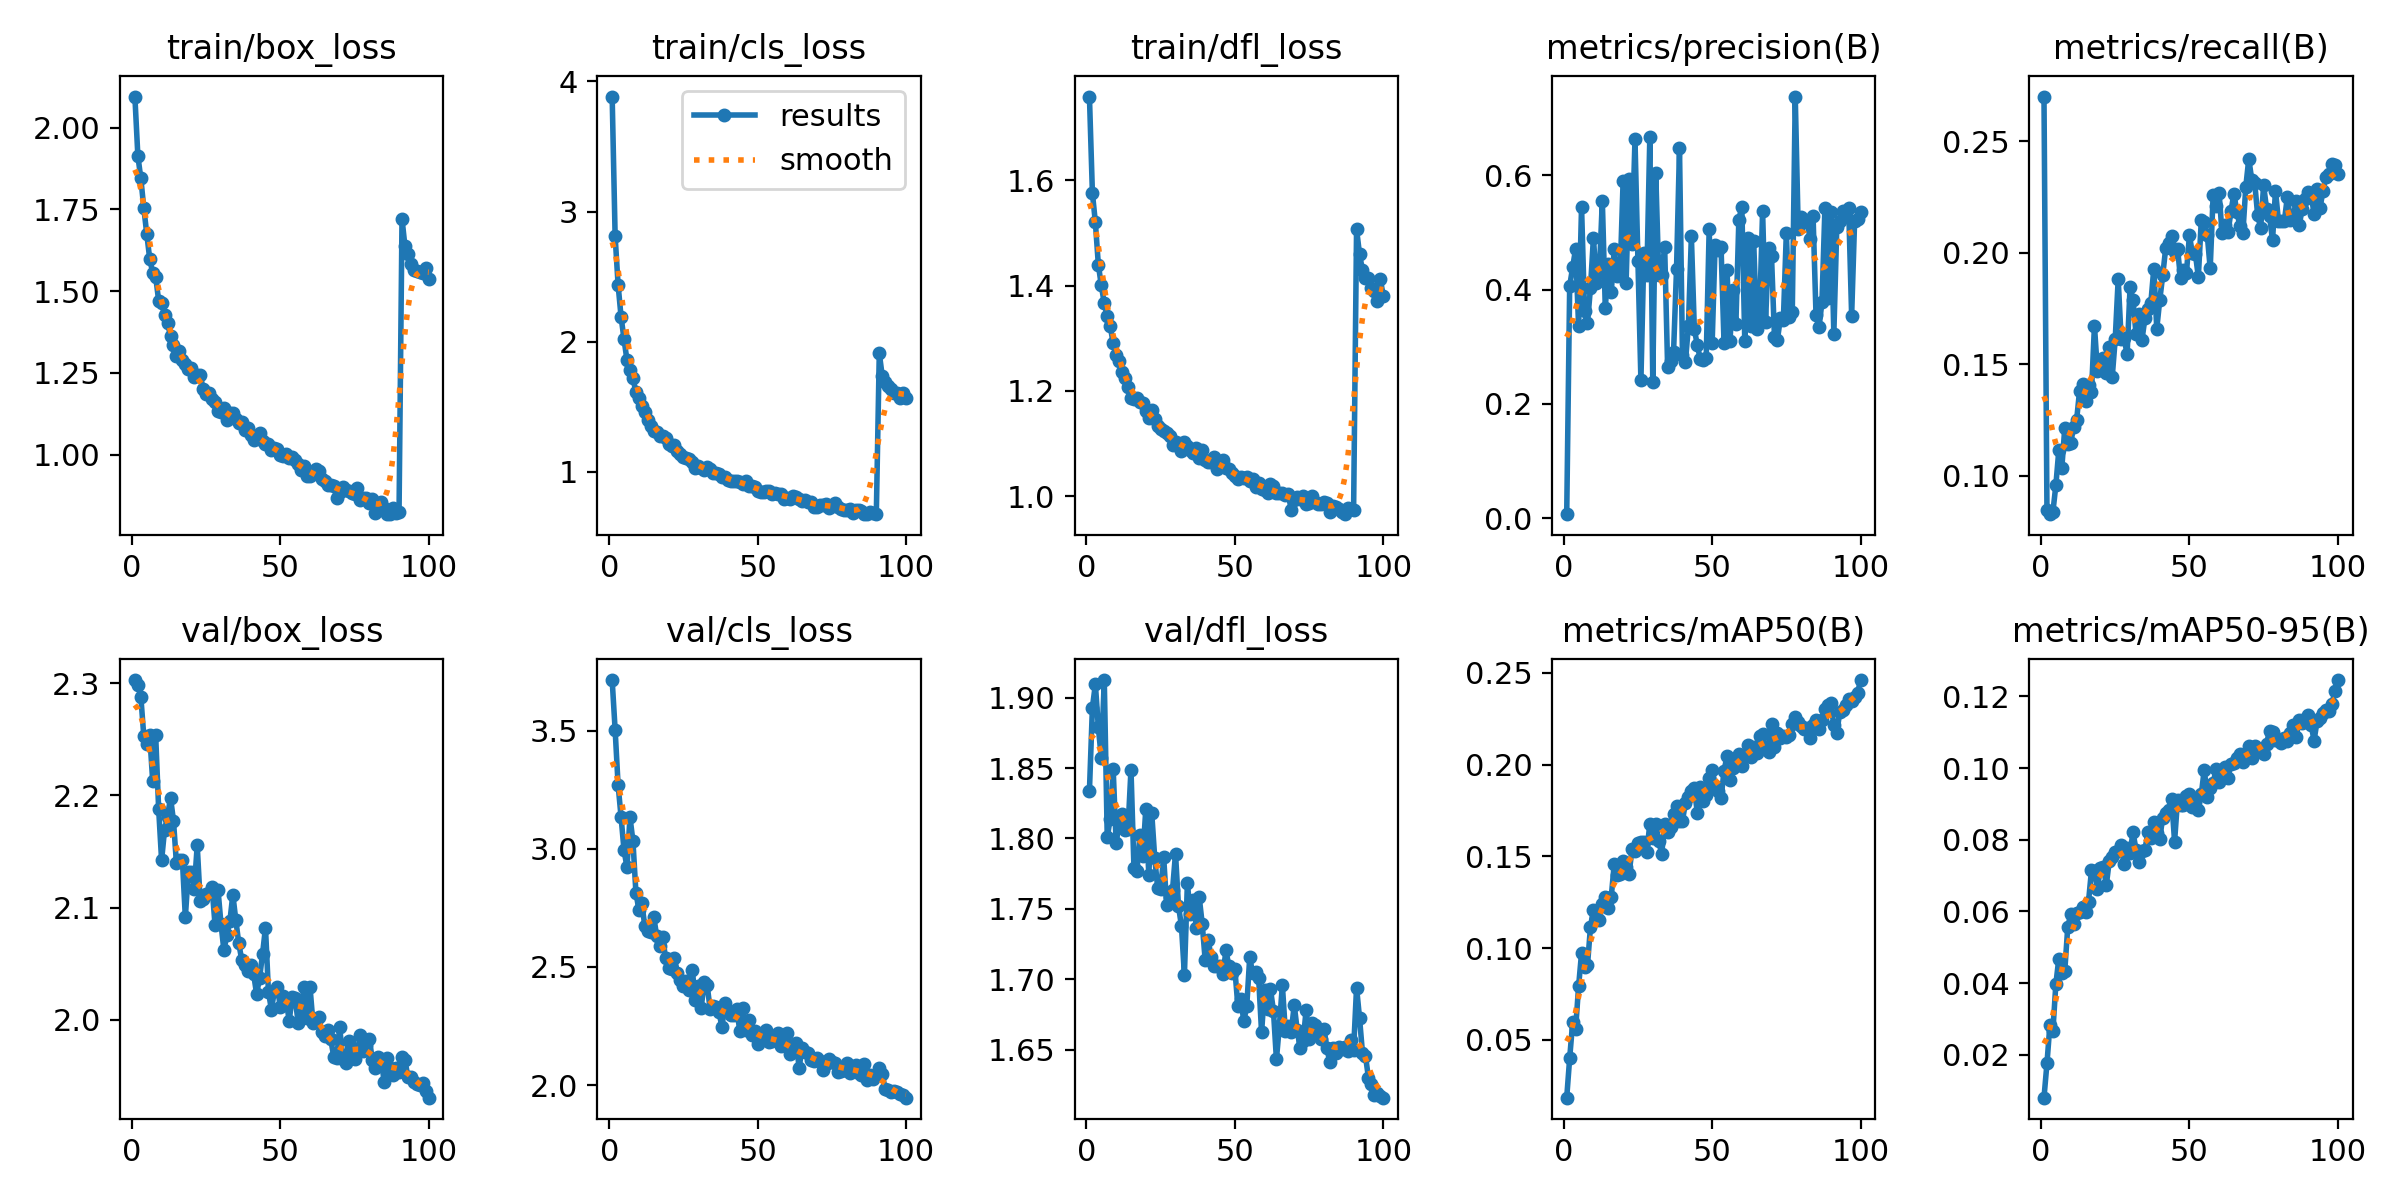

The file beside this chart, header and first rows:
epoch, time, train/box_loss, train/cls_loss, train/dfl_loss, metrics/precision(B), metrics/recall(B), metrics/mAP50(B), metrics/mAP50-95(B), val/box_loss, val/cls_loss, val/dfl_loss, lr/pg0, lr/pg1, lr/pg2
1, 7.594, 2.096, 3.884, 1.759, 0.00694, 0.2701, 0.01855, 0.008, 2.303, 3.715, 1.834, 0.0003288, 0.0003288, 0.0003288
2, 13.84, 1.915, 2.811, 1.576, 0.4062, 0.08464, 0.04011, 0.01754, 2.298, 3.504, 1.893, 0.0006556, 0.0006556, 0.0006556
3, 20.04, 1.845, 2.437, 1.52, 0.4391, 0.08288, 0.05952, 0.02837, 2.288, 3.271, 1.909, 0.0009758, 0.0009758, 0.0009758
4, 26.21, 1.755, 2.192, 1.44, 0.4715, 0.08386, 0.05597, 0.02665, 2.253, 3.135, 1.879, 0.0009703, 0.0009703, 0.0009703
5, 32.25, 1.675, 2.019, 1.4, 0.3365, 0.09585, 0.07916, 0.0397, 2.245, 2.994, 1.857, 0.0009604, 0.0009604, 0.0009604
6, 38.32, 1.599, 1.857, 1.366, 0.5451, 0.1116, 0.09741, 0.04682, 2.254, 2.922, 1.912, 0.0009505, 0.0009505, 0.0009505
7, 44.52, 1.557, 1.784, 1.342, 0.3628, 0.1035, 0.08998, 0.04273, 2.213, 3.134, 1.801, 0.0009406, 0.0009406, 0.0009406
8, 50.58, 1.544, 1.719, 1.323, 0.3411, 0.1215, 0.09071, 0.04336, 2.254, 3.033, 1.814, 0.0009307, 0.0009307, 0.0009307
9, 56.54, 1.471, 1.615, 1.29, 0.4029, 0.1144, 0.1115, 0.05551, 2.188, 2.815, 1.849, 0.0009208, 0.0009208, 0.0009208
10, 62.67, 1.465, 1.566, 1.268, 0.491, 0.1147, 0.121, 0.05923, 2.142, 2.743, 1.797, 0.0009109, 0.0009109, 0.0009109
11, 68.7, 1.427, 1.509, 1.257, 0.4125, 0.1221, 0.116, 0.05657, 2.169, 2.769, 1.811, 0.000901, 0.000901, 0.000901
12, 74.74, 1.403, 1.462, 1.235, 0.4306, 0.1252, 0.1153, 0.05943, 2.181, 2.673, 1.817, 0.0008911, 0.0008911, 0.0008911
13, 80.79, 1.363, 1.4, 1.224, 0.5558, 0.1383, 0.1242, 0.05974, 2.198, 2.654, 1.806, 0.0008812, 0.0008812, 0.0008812
14, 86.82, 1.334, 1.355, 1.208, 0.3677, 0.1413, 0.1278, 0.06116, 2.178, 2.646, 1.807, 0.0008713, 0.0008713, 0.0008713
15, 92.86, 1.302, 1.317, 1.186, 0.4444, 0.1337, 0.122, 0.05977, 2.139, 2.714, 1.849, 0.0008614, 0.0008614, 0.0008614
16, 98.92, 1.317, 1.307, 1.184, 0.3951, 0.1409, 0.1278, 0.06268, 2.142, 2.631, 1.779, 0.0008515, 0.0008515, 0.0008515
17, 104.9, 1.29, 1.276, 1.185, 0.4708, 0.1375, 0.1456, 0.07143, 2.143, 2.587, 1.777, 0.0008416, 0.0008416, 0.0008416
18, 110.9, 1.278, 1.277, 1.178, 0.4238, 0.1673, 0.1398, 0.07119, 2.091, 2.628, 1.802, 0.0008317, 0.0008317, 0.0008317
19, 117, 1.262, 1.261, 1.177, 0.4279, 0.1472, 0.1405, 0.06626, 2.132, 2.536, 1.788, 0.0008218, 0.0008218, 0.0008218
20, 123, 1.263, 1.217, 1.162, 0.5899, 0.1485, 0.1475, 0.07224, 2.132, 2.498, 1.821, 0.0008119, 0.0008119, 0.0008119
21, 129, 1.238, 1.199, 1.148, 0.4108, 0.153, 0.1442, 0.0725, 2.117, 2.492, 1.774, 0.000802, 0.000802, 0.000802
22, 135, 1.243, 1.206, 1.163, 0.5938, 0.1464, 0.1404, 0.06734, 2.155, 2.537, 1.818, 0.0007921, 0.0007921, 0.0007921
23, 141.1, 1.244, 1.165, 1.147, 0.4804, 0.1579, 0.1538, 0.0741, 2.106, 2.473, 1.786, 0.0007822, 0.0007822, 0.0007822
24, 147.1, 1.2, 1.139, 1.133, 0.6631, 0.1445, 0.1527, 0.07504, 2.107, 2.446, 1.765, 0.0007723, 0.0007723, 0.0007723
25, 153.2, 1.184, 1.117, 1.127, 0.4496, 0.1614, 0.1573, 0.07644, 2.112, 2.419, 1.764, 0.0007624, 0.0007624, 0.0007624
26, 159.2, 1.189, 1.108, 1.124, 0.241, 0.1883, 0.1578, 0.07675, 2.113, 2.44, 1.787, 0.0007525, 0.0007525, 0.0007525
27, 165.3, 1.171, 1.103, 1.121, 0.4637, 0.1615, 0.1578, 0.07844, 2.118, 2.402, 1.753, 0.0007426, 0.0007426, 0.0007426
28, 171.3, 1.16, 1.078, 1.115, 0.4253, 0.1619, 0.1525, 0.07309, 2.085, 2.489, 1.759, 0.0007327, 0.0007327, 0.0007327
29, 177.4, 1.133, 1.034, 1.098, 0.6669, 0.1545, 0.1678, 0.07766, 2.116, 2.359, 1.764, 0.0007228, 0.0007228, 0.0007228
30, 183.4, 1.131, 1.048, 1.102, 0.2392, 0.1845, 0.1601, 0.07636, 2.086, 2.417, 1.789, 0.0007129, 0.0007129, 0.0007129
31, 189.4, 1.142, 1.033, 1.099, 0.6042, 0.1789, 0.1678, 0.08213, 2.062, 2.327, 1.752, 0.000703, 0.000703, 0.000703
32, 195.4, 1.106, 1.013, 1.086, 0.426, 0.1638, 0.1585, 0.07717, 2.076, 2.435, 1.738, 0.0006931, 0.0006931, 0.0006931
33, 201.4, 1.127, 1.036, 1.102, 0.4263, 0.1726, 0.1514, 0.0739, 2.088, 2.424, 1.703, 0.0006832, 0.0006832, 0.0006832
34, 207.5, 1.128, 1.023, 1.095, 0.4754, 0.1609, 0.1674, 0.07682, 2.112, 2.322, 1.768, 0.0006733, 0.0006733, 0.0006733
35, 213.5, 1.109, 0.9951, 1.087, 0.2638, 0.1706, 0.1635, 0.07714, 2.089, 2.336, 1.746, 0.0006634, 0.0006634, 0.0006634
36, 219.5, 1.096, 0.9941, 1.081, 0.2746, 0.1747, 0.1662, 0.08205, 2.068, 2.329, 1.757, 0.0006535, 0.0006535, 0.0006535
37, 225.6, 1.1, 0.986, 1.091, 0.2909, 0.1776, 0.1731, 0.08055, 2.053, 2.309, 1.737, 0.0006436, 0.0006436, 0.0006436
38, 231.7, 1.074, 0.9627, 1.072, 0.4361, 0.193, 0.1777, 0.08496, 2.049, 2.245, 1.758, 0.0006337, 0.0006337, 0.0006337
39, 237.7, 1.08, 0.962, 1.088, 0.6474, 0.1661, 0.1692, 0.08195, 2.044, 2.349, 1.739, 0.0006238, 0.0006238, 0.0006238
40, 243.8, 1.06, 0.9363, 1.068, 0.2855, 0.1788, 0.1696, 0.08033, 2.049, 2.314, 1.714, 0.0006139, 0.0006139, 0.0006139
41, 249.8, 1.045, 0.9306, 1.064, 0.2737, 0.1899, 0.1791, 0.08617, 2.041, 2.297, 1.728, 0.000604, 0.000604, 0.000604
42, 255.9, 1.057, 0.9309, 1.064, 0.3361, 0.2021, 0.1826, 0.08757, 2.023, 2.298, 1.716, 0.0005941, 0.0005941, 0.0005941
43, 262, 1.066, 0.9279, 1.074, 0.4932, 0.2043, 0.1858, 0.08822, 2.037, 2.321, 1.71, 0.0005842, 0.0005842, 0.0005842
44, 268, 1.043, 0.9223, 1.052, 0.3309, 0.2078, 0.1874, 0.09135, 2.058, 2.229, 1.71, 0.0005743, 0.0005743, 0.0005743
45, 274.1, 1.032, 0.9101, 1.059, 0.3028, 0.2003, 0.1737, 0.07949, 2.082, 2.328, 1.709, 0.0005644, 0.0005644, 0.0005644
46, 280.2, 1.033, 0.9299, 1.068, 0.2786, 0.2017, 0.1879, 0.09115, 2.025, 2.232, 1.704, 0.0005545, 0.0005545, 0.0005545
47, 286.2, 1.015, 0.893, 1.053, 0.2761, 0.1888, 0.1804, 0.08973, 2.009, 2.276, 1.721, 0.0005446, 0.0005446, 0.0005446
48, 292.3, 1.02, 0.8895, 1.052, 0.2802, 0.1921, 0.1836, 0.08958, 2.026, 2.214, 1.709, 0.0005347, 0.0005347, 0.0005347
49, 298.4, 1.017, 0.8863, 1.044, 0.5063, 0.1912, 0.1927, 0.09206, 2.03, 2.227, 1.704, 0.0005248, 0.0005248, 0.0005248
50, 304.5, 0.9986, 0.8574, 1.038, 0.3059, 0.2079, 0.197, 0.09285, 2.011, 2.174, 1.707, 0.0005149, 0.0005149, 0.0005149
51, 310.6, 0.9941, 0.8439, 1.032, 0.4789, 0.1998, 0.1886, 0.08918, 2.021, 2.19, 1.681, 0.000505, 0.000505, 0.000505
52, 316.7, 1, 0.8454, 1.035, 0.4686, 0.1997, 0.1858, 0.0914, 2.016, 2.197, 1.686, 0.0004951, 0.0004951, 0.0004951
53, 322.8, 0.9883, 0.852, 1.033, 0.4741, 0.1893, 0.1817, 0.08819, 1.999, 2.234, 1.67, 0.0004852, 0.0004852, 0.0004852
54, 328.9, 0.9914, 0.8558, 1.036, 0.3073, 0.2146, 0.1966, 0.09265, 2.02, 2.18, 1.681, 0.0004753, 0.0004753, 0.0004753
55, 334.9, 0.9832, 0.8314, 1.029, 0.4339, 0.214, 0.2046, 0.09959, 2.019, 2.189, 1.716, 0.0004654, 0.0004654, 0.0004654
56, 340.9, 0.9722, 0.8419, 1.032, 0.3092, 0.2083, 0.1919, 0.09195, 1.997, 2.191, 1.704, 0.0004555, 0.0004555, 0.0004555
57, 347, 0.9521, 0.8274, 1.016, 0.3987, 0.1931, 0.1981, 0.09438, 2.009, 2.221, 1.706, 0.0004456, 0.0004456, 0.0004456
58, 353, 0.9634, 0.8327, 1.026, 0.3402, 0.2261, 0.2014, 0.09575, 2.029, 2.166, 1.701, 0.0004357, 0.0004357, 0.0004357
59, 359, 0.9343, 0.789, 1.014, 0.5228, 0.2209, 0.2058, 0.09978, 2.001, 2.172, 1.662, 0.0004258, 0.0004258, 0.0004258
60, 365.1, 0.9355, 0.8019, 1.011, 0.5449, 0.2269, 0.1992, 0.09623, 2.029, 2.22, 1.693, 0.0004159, 0.0004159, 0.0004159
... 40 more rows
